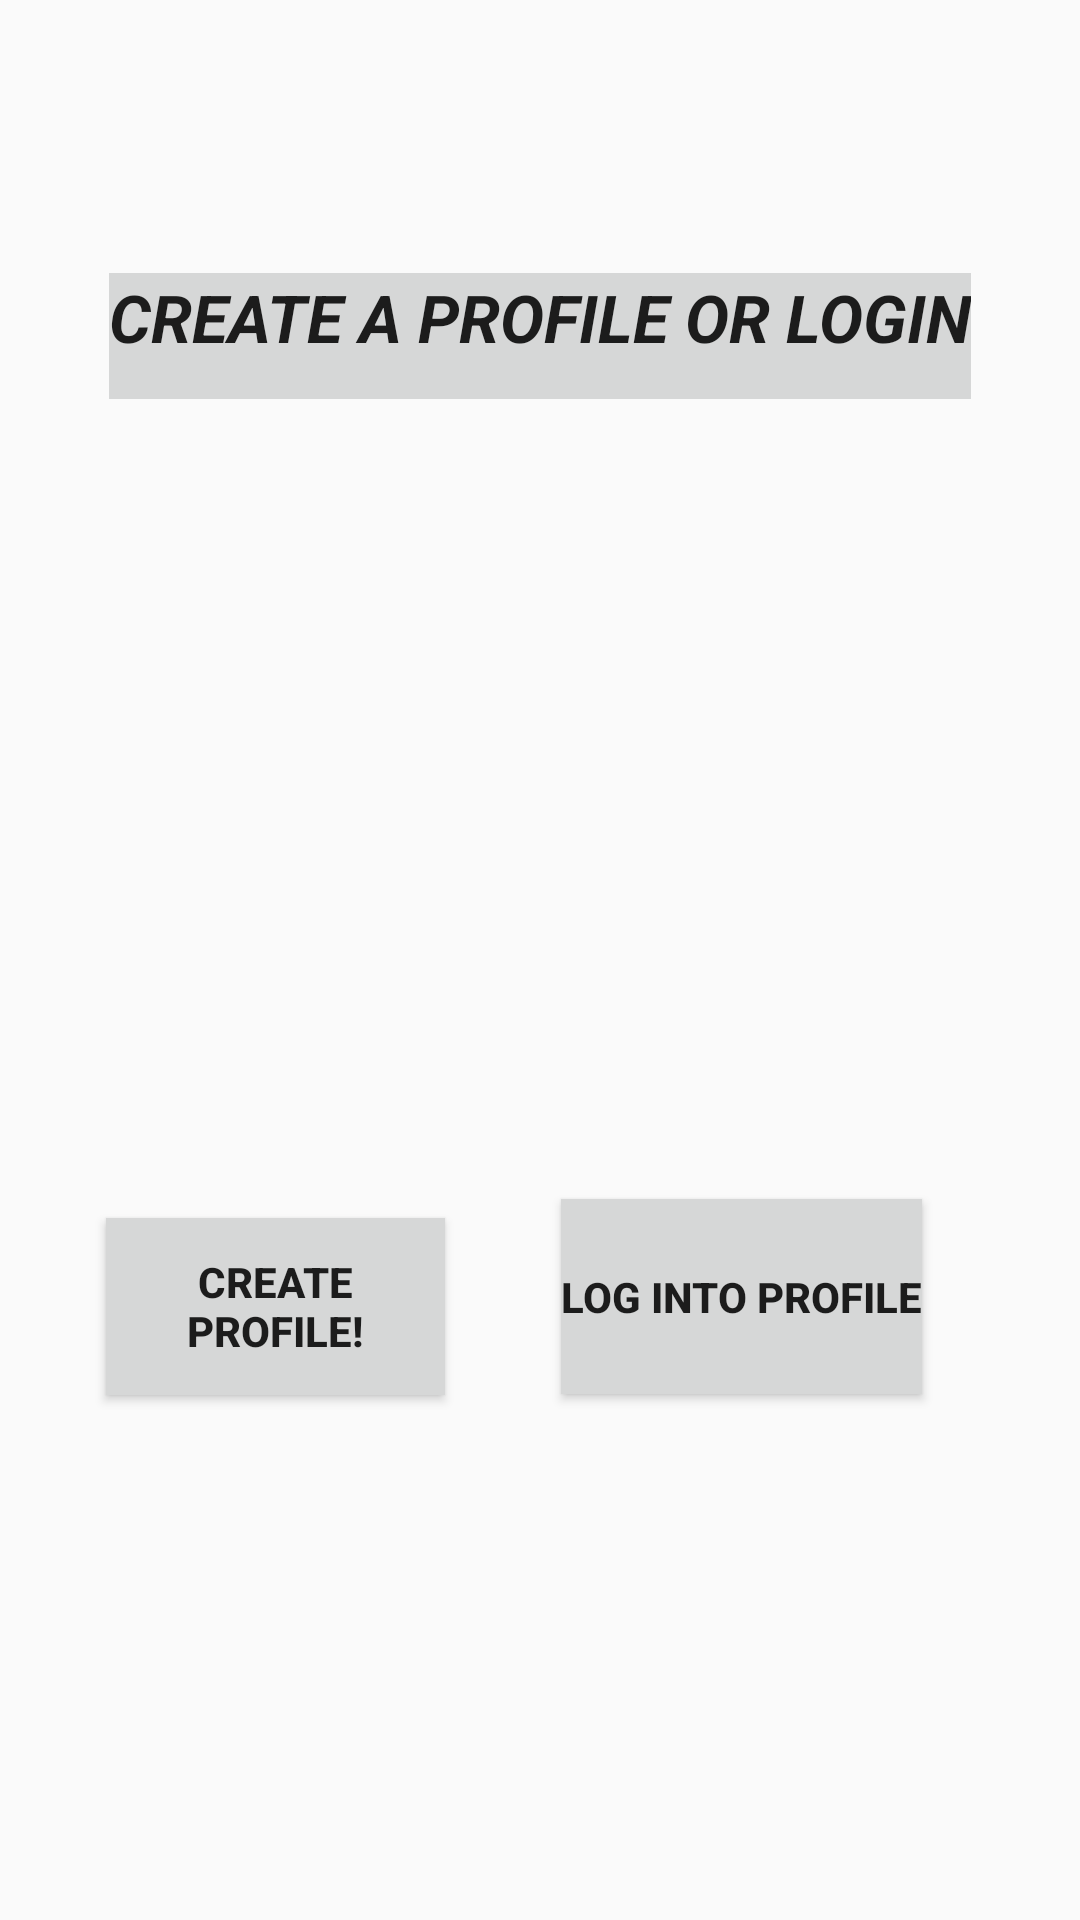

Layout XML and referenced resources for this Android screen:
<!-- AndroidManifest.xml: application theme AppTheme -->
<!-- res/layout/activity_main.xml -->
<?xml version="1.0" encoding="utf-8"?>
<android.support.constraint.ConstraintLayout xmlns:android="http://schemas.android.com/apk/res/android"
    xmlns:app="http://schemas.android.com/apk/res-auto"
    xmlns:tools="http://schemas.android.com/tools"
    android:layout_width="match_parent"
    android:layout_height="match_parent"
    tools:context="com.example.chris.interface2sd2.MainActivity">

    <ImageView
        android:id="@+id/keyband_logo"
        android:layout_width="497dp"
        android:layout_height="694dp"
        android:src="@drawable/redloginscreen2"
        app:layout_constraintEnd_toEndOf="parent"
        app:layout_constraintHorizontal_bias="0.5"
        app:layout_constraintStart_toStartOf="parent"
        app:layout_constraintTop_toTopOf="parent" />

    <TextView
        android:layout_width="wrap_content"
        android:layout_height="42dp"
        android:background="?android:attr/colorButtonNormal"
        android:text="Create a profile or login"
        android:textAlignment="center"
        android:textAllCaps="true"
        android:textAppearance="@android:style/TextAppearance.Material.Large"
        android:textStyle="bold|italic"
        android:typeface="normal"
        app:layout_constraintBottom_toBottomOf="parent"
        app:layout_constraintLeft_toLeftOf="parent"
        app:layout_constraintRight_toRightOf="parent"
        app:layout_constraintTop_toTopOf="parent"
        app:layout_constraintVertical_bias="0.152" />

    <Button
        android:id="@+id/buttonCreateProfile"
        android:layout_width="113dp"
        android:layout_height="59dp"
        android:background="?android:attr/colorButtonNormal"
        android:text="@string/create_profile"
        android:textStyle="bold"
        app:layout_constraintBottom_toBottomOf="parent"
        app:layout_constraintHorizontal_bias="0.143"
        app:layout_constraintLeft_toLeftOf="parent"
        app:layout_constraintRight_toRightOf="parent"
        app:layout_constraintTop_toTopOf="parent"
        app:layout_constraintVertical_bias="0.699" />

    <Button
        android:id="@+id/buttonLogIntoProfile"
        android:layout_width="wrap_content"
        android:layout_height="65dp"
        android:background="?android:attr/colorButtonNormal"
        android:text="@string/log_into_profile"
        android:textStyle="bold"
        app:layout_constraintBottom_toBottomOf="parent"
        app:layout_constraintHorizontal_bias="0.78"
        app:layout_constraintLeft_toLeftOf="parent"
        app:layout_constraintRight_toRightOf="parent"
        app:layout_constraintTop_toTopOf="parent"
        app:layout_constraintVertical_bias="0.695" />/>


</android.support.constraint.ConstraintLayout>
<!-- resources referenced by this layout -->
<resources>
  <string name="create_profile">Create Profile!</string>
  <string name="log_into_profile">Log Into Profile</string>
  <style name="AppTheme" parent="Theme.AppCompat.Light.DarkActionBar">
          
          <item name="colorPrimary">@color/colorPrimary</item>
          <item name="colorPrimaryDark">@color/colorPrimaryDark</item>
          <item name="colorAccent">@color/colorAccent</item>
      </style>
  <color name="colorPrimary">#171d3d</color>
  <color name="colorPrimaryDark">#394ed1</color>
  <color name="colorAccent">#5766b0</color>
</resources>
